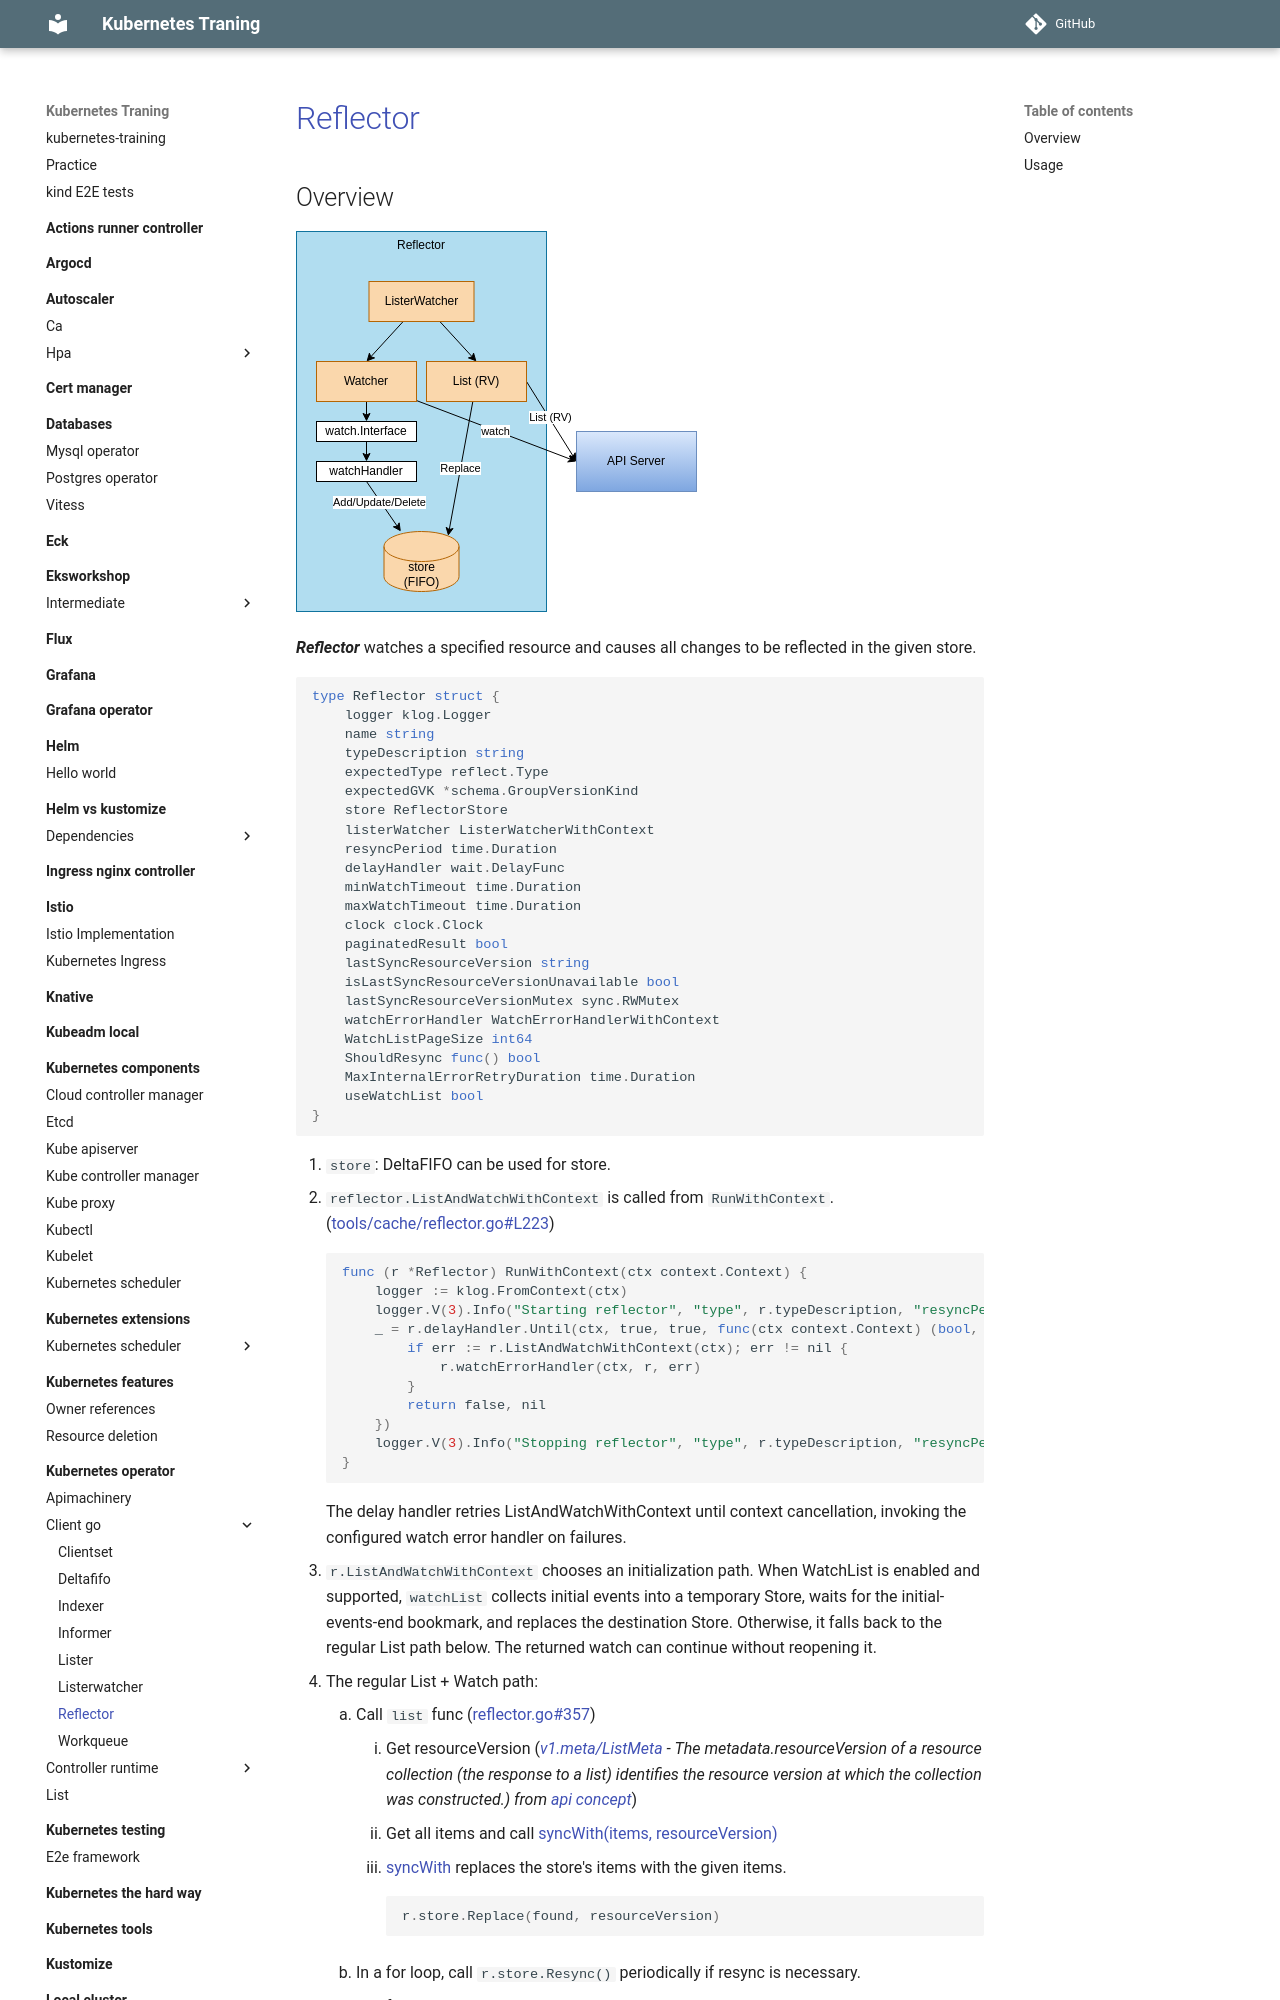

repository: nakamasato/kubernetes-training · page: kubernetes-operator/client-go/reflector/index.html · generator: mkdocs

# [Reflector](https://github.com/kubernetes/client-go/blob/v0.37.1/tools/cache/reflector.go)

## Overview

![](diagram.drawio.svg)

***Reflector*** watches a specified resource and causes all changes to be reflected in the given store.

```go
type Reflector struct {
    logger klog.Logger
    name string
    typeDescription string
    expectedType reflect.Type
    expectedGVK *schema.GroupVersionKind
    store ReflectorStore
    listerWatcher ListerWatcherWithContext
    resyncPeriod time.Duration
    delayHandler wait.DelayFunc
    minWatchTimeout time.Duration
    maxWatchTimeout time.Duration
    clock clock.Clock
    paginatedResult bool
    lastSyncResourceVersion string
    isLastSyncResourceVersionUnavailable bool
    lastSyncResourceVersionMutex sync.RWMutex
    watchErrorHandler WatchErrorHandlerWithContext
    WatchListPageSize int64
    ShouldResync func() bool
    MaxInternalErrorRetryDuration time.Duration
    useWatchList bool
}
```

1. `store`: DeltaFIFO can be used for store.
1. `reflector.ListAndWatchWithContext` is called from `RunWithContext`. ([tools/cache/reflector.go#L223](https://github.com/kubernetes/client-go/blob/v0.37.1/tools/cache/reflector.go))

    ```go
    func (r *Reflector) RunWithContext(ctx context.Context) {
        logger := klog.FromContext(ctx)
        logger.V(3).Info("Starting reflector", "type", r.typeDescription, "resyncPeriod", r.resyncPeriod, "reflector", r.name)
        _ = r.delayHandler.Until(ctx, true, true, func(ctx context.Context) (bool, error) {
            if err := r.ListAndWatchWithContext(ctx); err != nil {
                r.watchErrorHandler(ctx, r, err)
            }
            return false, nil
        })
        logger.V(3).Info("Stopping reflector", "type", r.typeDescription, "resyncPeriod", r.resyncPeriod, "reflector", r.name)
    }
    ```

    The delay handler retries ListAndWatchWithContext until context cancellation, invoking the configured watch error handler on failures.
